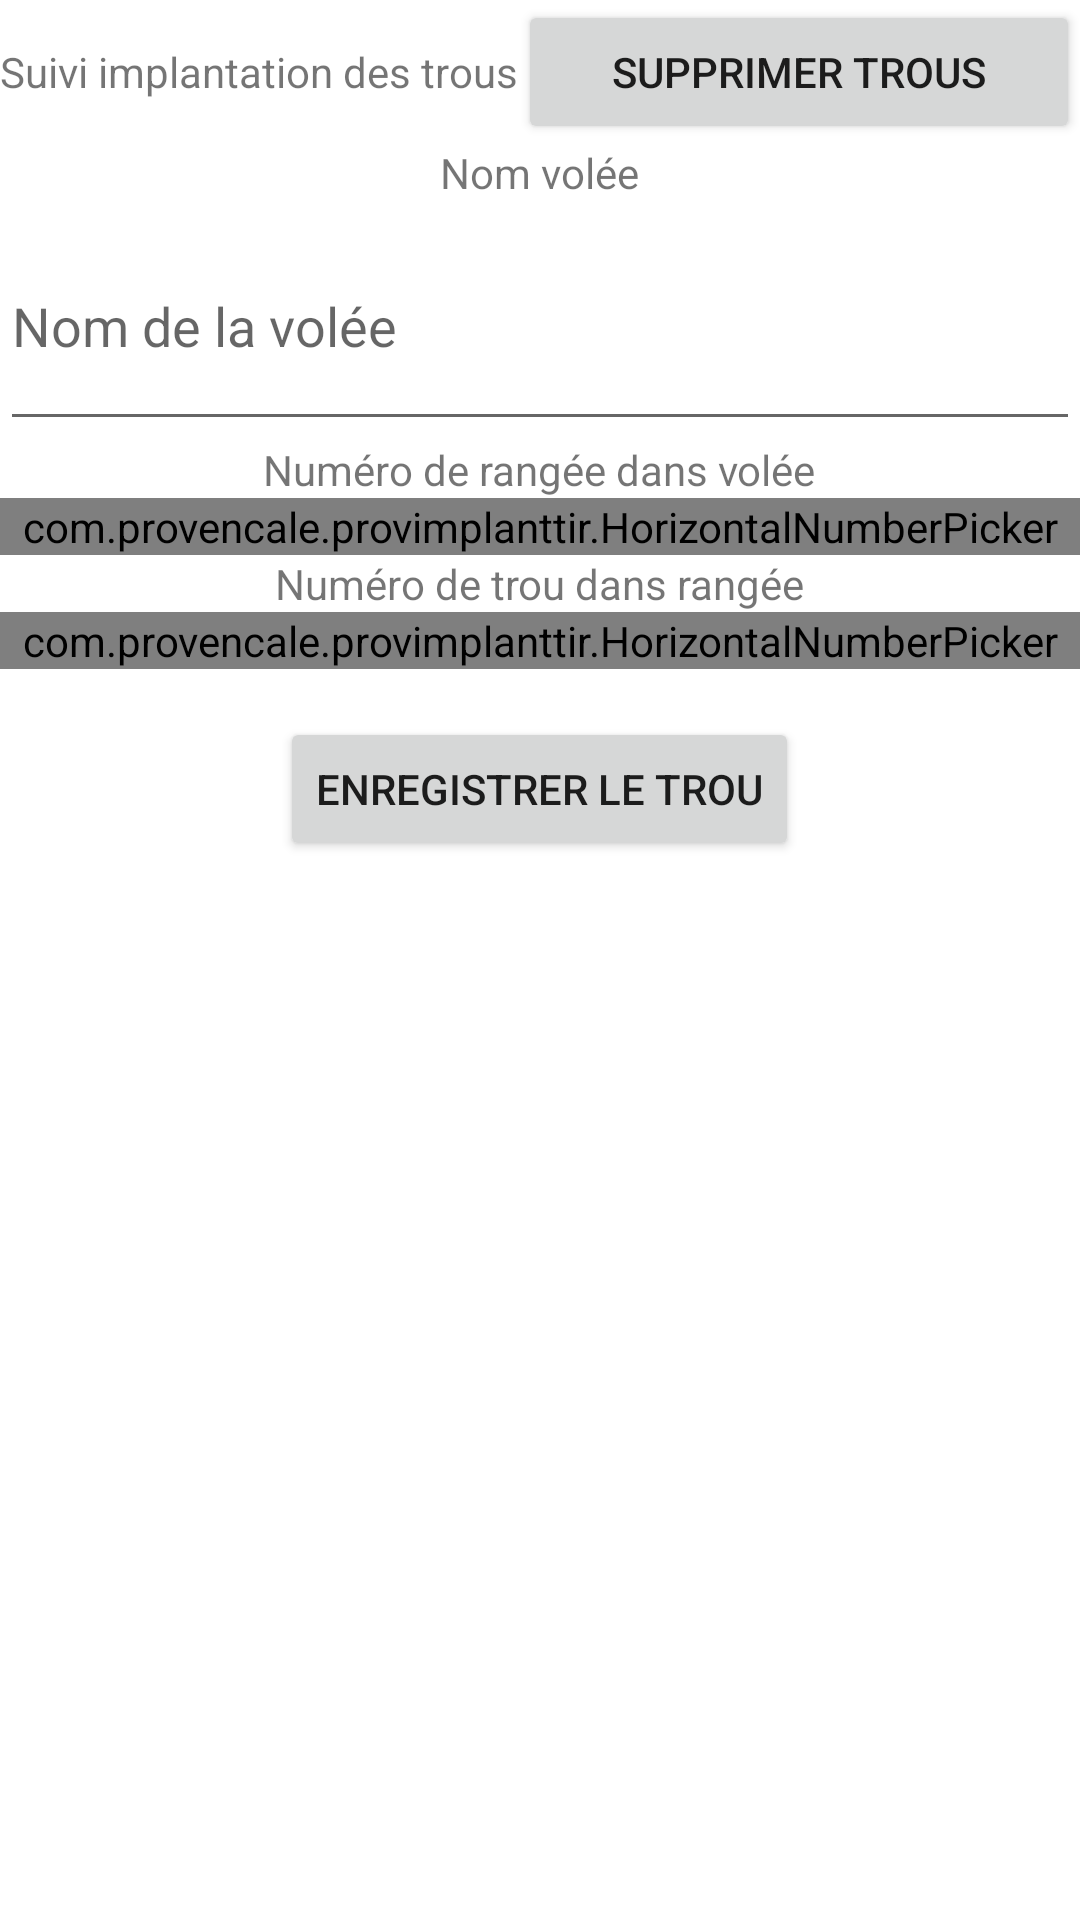

This screen was rendered from an Android layout file. Write that file and the resources it references.
<!-- AndroidManifest.xml: application theme Theme.ProvImplantTir -->
<!-- res/layout/activity_main.xml -->
<?xml version="1.0" encoding="utf-8"?>
<androidx.constraintlayout.widget.ConstraintLayout xmlns:android="http://schemas.android.com/apk/res/android"
    xmlns:app="http://schemas.android.com/apk/res-auto"
    xmlns:tools="http://schemas.android.com/tools"
    android:layout_width="match_parent"
    android:layout_height="match_parent"
    tools:context=".MainActivity">


    <LinearLayout
        android:layout_width="fill_parent"
        android:layout_height="fill_parent"

        android:orientation="vertical"
        app:layout_constraintBottom_toBottomOf="parent"
        app:layout_constraintEnd_toEndOf="parent"
        app:layout_constraintStart_toStartOf="parent">

        <LinearLayout
            android:layout_width="fill_parent"
            android:layout_height="wrap_content"
            android:gravity="center"
            android:orientation="horizontal"
            app:layout_constraintStart_toStartOf="parent">

            <TextView
                android:id="@+id/main_textview_title"
                android:layout_width="wrap_content"
                android:layout_height="wrap_content"
                android:text="Suivi implantation des trous"
                app:layout_constraintStart_toStartOf="parent" />

            <Button
                android:id="@+id/main_button_suppr_trous"
                android:layout_width="match_parent"
                android:layout_height="wrap_content"
                android:text="Supprimer trous" />

        </LinearLayout>


        <LinearLayout
            android:layout_width="fill_parent"
            android:layout_height="wrap_content"
            android:gravity="center"
            android:orientation="vertical"
            app:layout_constraintStart_toStartOf="parent">

            <TextView
                android:id="@+id/main_textview_nom_volee"
                android:layout_width="wrap_content"
                android:layout_height="wrap_content"
                android:text="Nom volée"/>

            <EditText
                android:id="@+id/main_edittext_nom_volee"
                android:layout_width="match_parent"
                android:layout_height="80dp"
                android:hint="Nom de la volée"
                android:maxLength="10" />
        </LinearLayout>

        <LinearLayout
            android:layout_width="fill_parent"
            android:layout_height="wrap_content"
            android:gravity="center"
            android:orientation="vertical"
            app:layout_constraintStart_toStartOf="parent">

            <TextView
                android:id="@+id/main_textview_numero_rangee"
                android:layout_width="wrap_content"
                android:layout_height="wrap_content"
                android:text="Numéro de rangée dans volée" />

            <com.provencale.provimplanttir.HorizontalNumberPicker
                android:id="@+id/main_edittext_numero_rangee"
                android:layout_width="match_parent"
                android:layout_height="wrap_content"

                android:hint="Numéro de rangée dans volée" />
        </LinearLayout>

        <LinearLayout
            android:layout_width="fill_parent"
            android:layout_height="wrap_content"
            android:gravity="center"
            android:orientation="vertical"
            app:layout_constraintStart_toStartOf="parent">

            <TextView
                android:id="@+id/main_textview_numero_trou_dans_rangee"
                android:layout_width="wrap_content"
                android:layout_height="wrap_content"
                android:text="Numéro de trou dans rangée" />

            <com.provencale.provimplanttir.HorizontalNumberPicker
                android:id="@+id/main_edittext_numero_trou_dans_rangee"
                android:layout_width="match_parent"
                android:layout_height="wrap_content"
                android:hint="Numéro de trou dans rangée" />
        </LinearLayout>

        <Button
            android:id="@+id/main_button_enregistrer_trou"
            android:layout_width="wrap_content"
            android:layout_height="wrap_content"
            android:layout_gravity="center_horizontal"
            android:layout_margin="16dp"
            android:text="Enregistrer le trou" />


    </LinearLayout>


</androidx.constraintlayout.widget.ConstraintLayout>
<!-- resources referenced by this layout -->
<resources>
  <style name="Theme.ProvImplantTir" parent="Theme.MaterialComponents.DayNight.DarkActionBar">
          
          <item name="colorPrimary">@color/purple_500</item>
          <item name="colorPrimaryVariant">@color/purple_700</item>
          <item name="colorOnPrimary">@color/white</item>
          
          <item name="colorSecondary">@color/teal_200</item>
          <item name="colorSecondaryVariant">@color/teal_700</item>
          <item name="colorOnSecondary">@color/black</item>
          
          <item name="android:statusBarColor">?attr/colorPrimaryVariant</item>
          
      </style>
  <!-- not gathered from this repository: default colours our renderer supplied (Android Studio template values) -->
  <color name="purple_500">#FF6200EE</color>
  <color name="purple_700">#FF3700B3</color>
  <color name="teal_200">#FF03DAC5</color>
  <color name="teal_700">#FF018786</color>
  <color name="black">#FF000000</color>
  <color name="white">#FFFFFFFF</color>
</resources>
